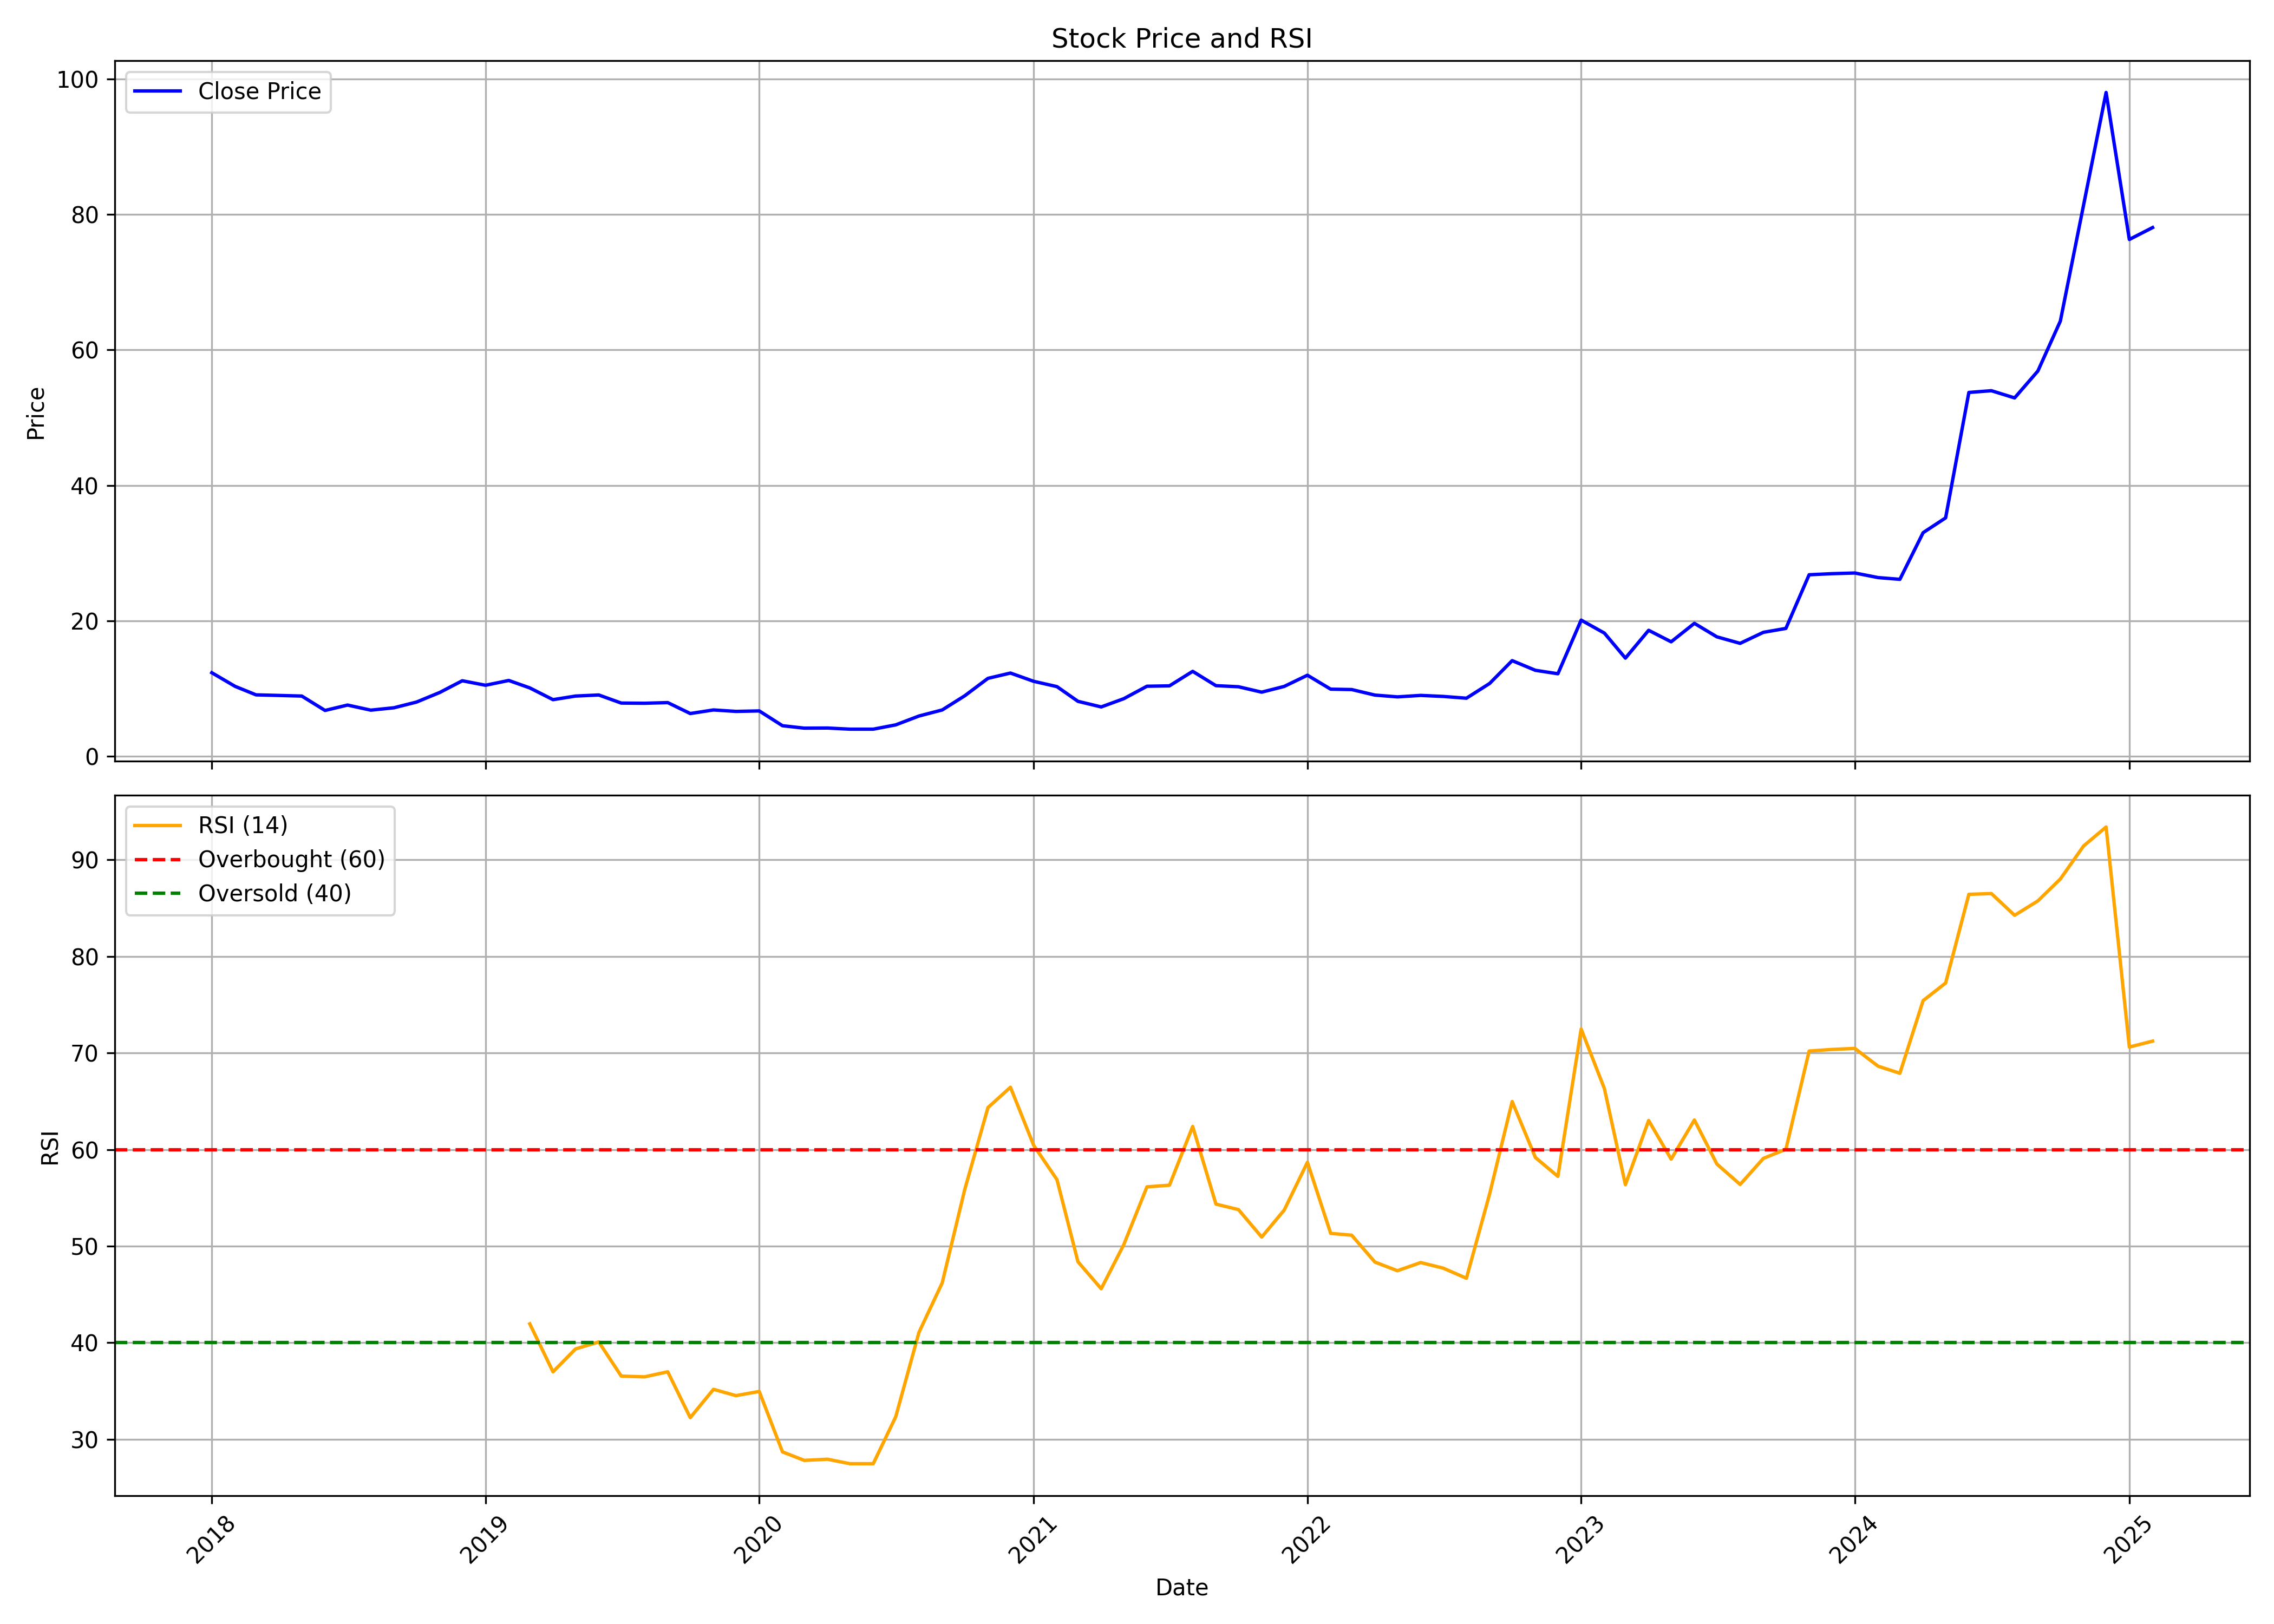

The table this chart was drawn from, first rows:
, date, symbol, open, high, low, close, volume, rsi
0, 2018-01-01, SHRADHA, 12.62, 12.68, 11.88, 12.31, 1732500, 
1, 2018-02-01, SHRADHA, 11.88, 11.88, 9.75, 10.3, 651000, 
2, 2018-03-01, SHRADHA, 10.3, 11.43, 8.332, 9.041, 3864000, 
3, 2018-04-01, SHRADHA, 9.041, 9.75, 8.864, 8.953, 609000, 
4, 2018-05-01, SHRADHA, 8.953, 9.219, 8.598, 8.864, 52500, 
5, 2018-06-01, SHRADHA, 8.864, 8.864, 6.559, 6.737, 157500, 
6, 2018-07-01, SHRADHA, 6.737, 8.687, 6.577, 7.534, 945000, 
7, 2018-08-01, SHRADHA, 7.534, 7.534, 6.781, 6.781, 42000, 
8, 2018-09-01, SHRADHA, 6.781, 7.446, 6.737, 7.136, 189000, 
9, 2018-10-01, SHRADHA, 7.136, 8.314, 6.648, 7.978, 724500, 
10, 2018-11-01, SHRADHA, 8.155, 9.396, 8.155, 9.396, 210000, 
11, 2018-12-01, SHRADHA, 9.396, 11.12, 8.882, 11.12, 115500, 
12, 2019-01-01, SHRADHA, 11.17, 11.17, 8.899, 10.46, 210000, 
13, 2019-02-01, SHRADHA, 10.64, 11.17, 10.64, 11.17, 21000, 
14, 2019-03-01, SHRADHA, 11.5, 11.5, 8.376, 10.07, 262500, 41.96
15, 2019-04-01, SHRADHA, 10.07, 11.34, 7.331, 8.332, 168000, 36.99
16, 2019-05-01, SHRADHA, 8.332, 8.864, 8.332, 8.864, 42000, 39.36
17, 2019-06-01, SHRADHA, 8.864, 10.98, 7.153, 9.024, 147000, 40.09
18, 2019-07-01, SHRADHA, 9.024, 9.245, 6.409, 7.827, 115500, 36.55
19, 2019-08-01, SHRADHA, 7.827, 7.827, 6.338, 7.8, 31500, 36.47
20, 2019-09-01, SHRADHA, 7.8, 9.103, 6.249, 7.898, 94500, 37
21, 2019-10-01, SHRADHA, 8.82, 8.82, 5.216, 6.283, 157500, 32.25
22, 2019-11-01, SHRADHA, 6.283, 6.812, 6.283, 6.812, 10500, 35.18
23, 2019-12-01, SHRADHA, 6.812, 8.04, 5.387, 6.597, 94500, 34.53
24, 2020-01-01, SHRADHA, 6.597, 7.905, 5.405, 6.668, 31500, 34.96
25, 2020-02-01, SHRADHA, 6.668, 6.668, 4.365, 4.481, 462000, 28.7
26, 2020-03-01, SHRADHA, 4.481, 4.84, 4.087, 4.123, 42000, 27.83
27, 2020-04-01, SHRADHA, 4.123, 4.141, 3.944, 4.141, 21000, 27.94
28, 2020-05-01, SHRADHA, 4.141, 4.141, 3.971, 3.971, 10500, 27.48
29, 2020-06-01, SHRADHA, 3.971, 3.971, 3.971, 3.971, 0, 27.48
30, 2020-07-01, SHRADHA, 3.809, 4.607, 3.809, 4.607, 462000, 32.34
31, 2020-08-01, SHRADHA, 4.607, 5.916, 4.302, 5.916, 451500, 41.08
32, 2020-09-01, SHRADHA, 5.916, 6.812, 5.916, 6.812, 42000, 46.21
33, 2020-10-01, SHRADHA, 6.812, 8.903, 6.456, 8.903, 185660, 55.85
34, 2020-11-01, SHRADHA, 9.336, 11.67, 8.141, 11.48, 200600, 64.35
35, 2020-12-01, SHRADHA, 11.58, 14.45, 10.65, 12.26, 2137780, 66.45
36, 2021-01-01, SHRADHA, 12.55, 12.81, 10.13, 11.04, 553055, 60.43
37, 2021-02-01, SHRADHA, 11.04, 11.56, 9.42, 10.26, 200515, 56.89
38, 2021-03-01, SHRADHA, 9.778, 10.77, 7.294, 8.084, 89125, 48.39
39, 2021-04-01, SHRADHA, 8.084, 8.461, 6.682, 7.256, 19020, 45.59
40, 2021-05-01, SHRADHA, 7.614, 9.392, 6.804, 8.47, 105295, 50.14
41, 2021-06-01, SHRADHA, 8.338, 11.47, 7.99, 10.31, 973595, 56.14
42, 2021-07-01, SHRADHA, 10.9, 11.38, 9.562, 10.37, 520120, 56.31
43, 2021-08-01, SHRADHA, 10.58, 14.12, 7.726, 12.52, 3310830, 62.39
44, 2021-09-01, SHRADHA, 12.7, 12.89, 9.853, 10.4, 1103765, 54.35
45, 2021-10-01, SHRADHA, 10.4, 11.67, 9.279, 10.24, 591580, 53.79
46, 2021-11-01, SHRADHA, 11.09, 11.09, 8.715, 9.439, 215865, 50.94
47, 2021-12-01, SHRADHA, 9.59, 11.86, 8.997, 10.29, 1201885, 53.73
48, 2022-01-01, SHRADHA, 10.16, 15.06, 9.872, 11.94, 10896545, 58.68
49, 2022-02-01, SHRADHA, 11.88, 13.18, 9.053, 9.882, 5829375, 51.32
50, 2022-03-01, SHRADHA, 9.882, 11.29, 9.788, 9.825, 1435190, 51.14
51, 2022-04-01, SHRADHA, 9.863, 10.41, 8.884, 9.006, 1063830, 48.35
52, 2022-05-01, SHRADHA, 8.856, 10.68, 8.094, 8.743, 2223060, 47.46
53, 2022-06-01, SHRADHA, 8.912, 9.411, 7.209, 8.959, 801710, 48.3
54, 2022-07-01, SHRADHA, 8.893, 9.402, 8.555, 8.809, 236770, 47.73
55, 2022-08-01, SHRADHA, 8.969, 9.392, 7.839, 8.545, 336505, 46.68
56, 2022-09-01, SHRADHA, 8.47, 12.76, 7.915, 10.73, 4318475, 55.42
57, 2022-10-01, SHRADHA, 10.91, 16.33, 10.45, 14.1, 2234470, 64.97
58, 2022-11-01, SHRADHA, 14.1, 14.79, 11.3, 12.67, 297820, 59.18
59, 2022-12-01, SHRADHA, 12.4, 13.35, 11.1, 12.16, 372180, 57.22
... 26 more rows
